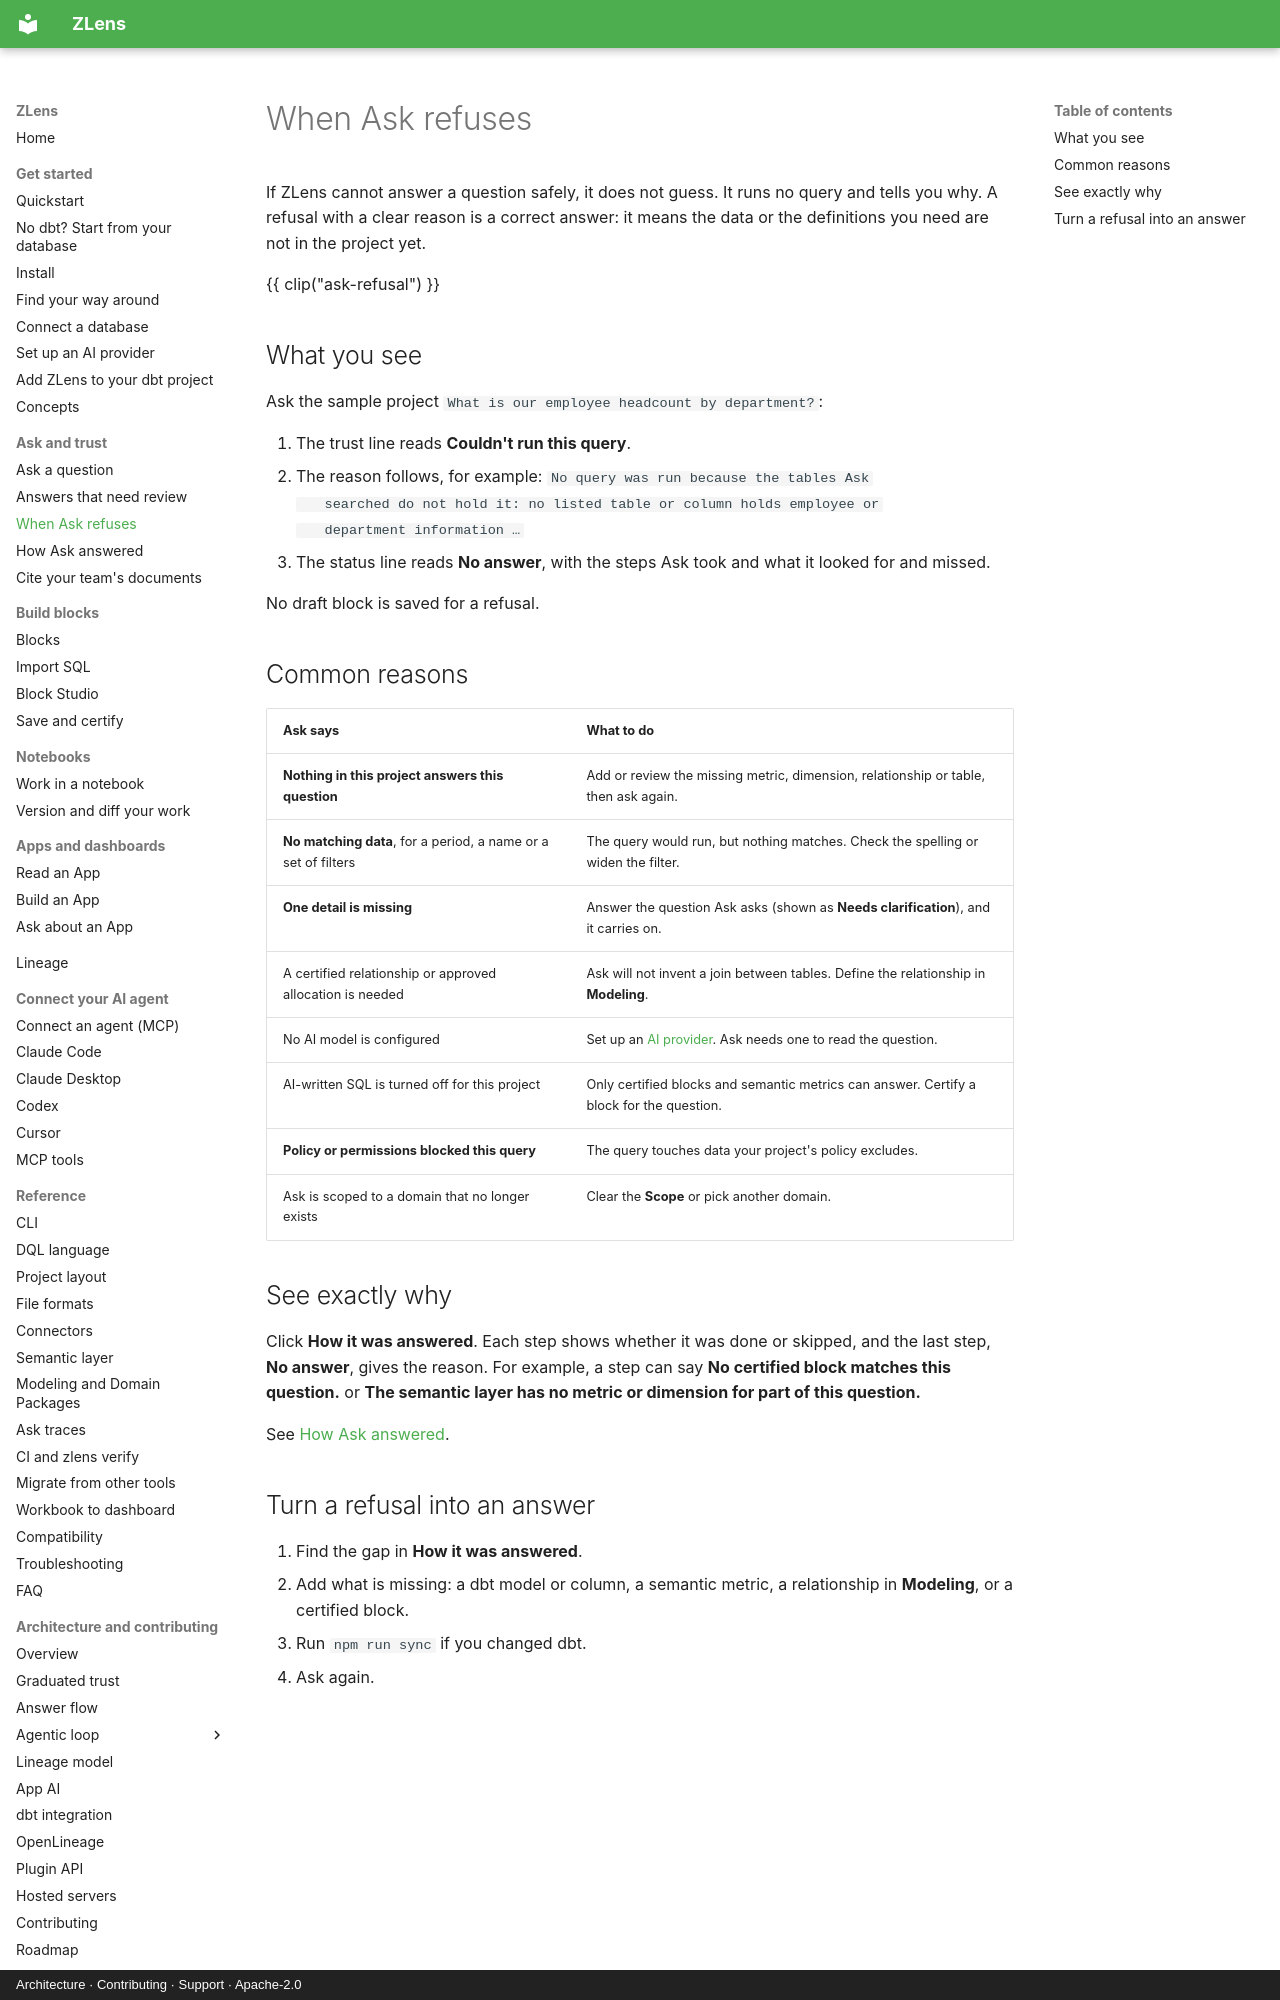

repository: duckcode-ai-labs/dql · page: ask/refusals/index.html · generator: mkdocs · copyright: Architecture · Contributing · Support · Apache-2.0

# When Ask refuses

If ZLens cannot answer a question safely, it does not guess. It runs no
query and tells you why. A refusal with a clear reason is a correct answer:
it means the data or the definitions you need are not in the project yet.

{{ clip("ask-refusal") }}

## What you see

Ask the sample project `What is our employee headcount by department?`:

1. The trust line reads **Couldn't run this query**.
2. The reason follows, for example: `No query was run because the tables Ask
   searched do not hold it: no listed table or column holds employee or
   department information …`
3. The status line reads **No answer**, with the steps Ask took and what it
   looked for and missed.

No draft block is saved for a refusal.

## Common reasons

| Ask says | What to do |
|---|---|
| **Nothing in this project answers this question** | Add or review the missing metric, dimension, relationship or table, then ask again. |
| **No matching data**, for a period, a name or a set of filters | The query would run, but nothing matches. Check the spelling or widen the filter. |
| **One detail is missing** | Answer the question Ask asks (shown as **Needs clarification**), and it carries on. |
| A certified relationship or approved allocation is needed | Ask will not invent a join between tables. Define the relationship in **Modeling**. |
| No AI model is configured | Set up an [AI provider](../get-started/ai-provider.md). Ask needs one to read the question. |
| AI-written SQL is turned off for this project | Only certified blocks and semantic metrics can answer. Certify a block for the question. |
| **Policy or permissions blocked this query** | The query touches data your project's policy excludes. |
| Ask is scoped to a domain that no longer exists | Clear the **Scope** or pick another domain. |
